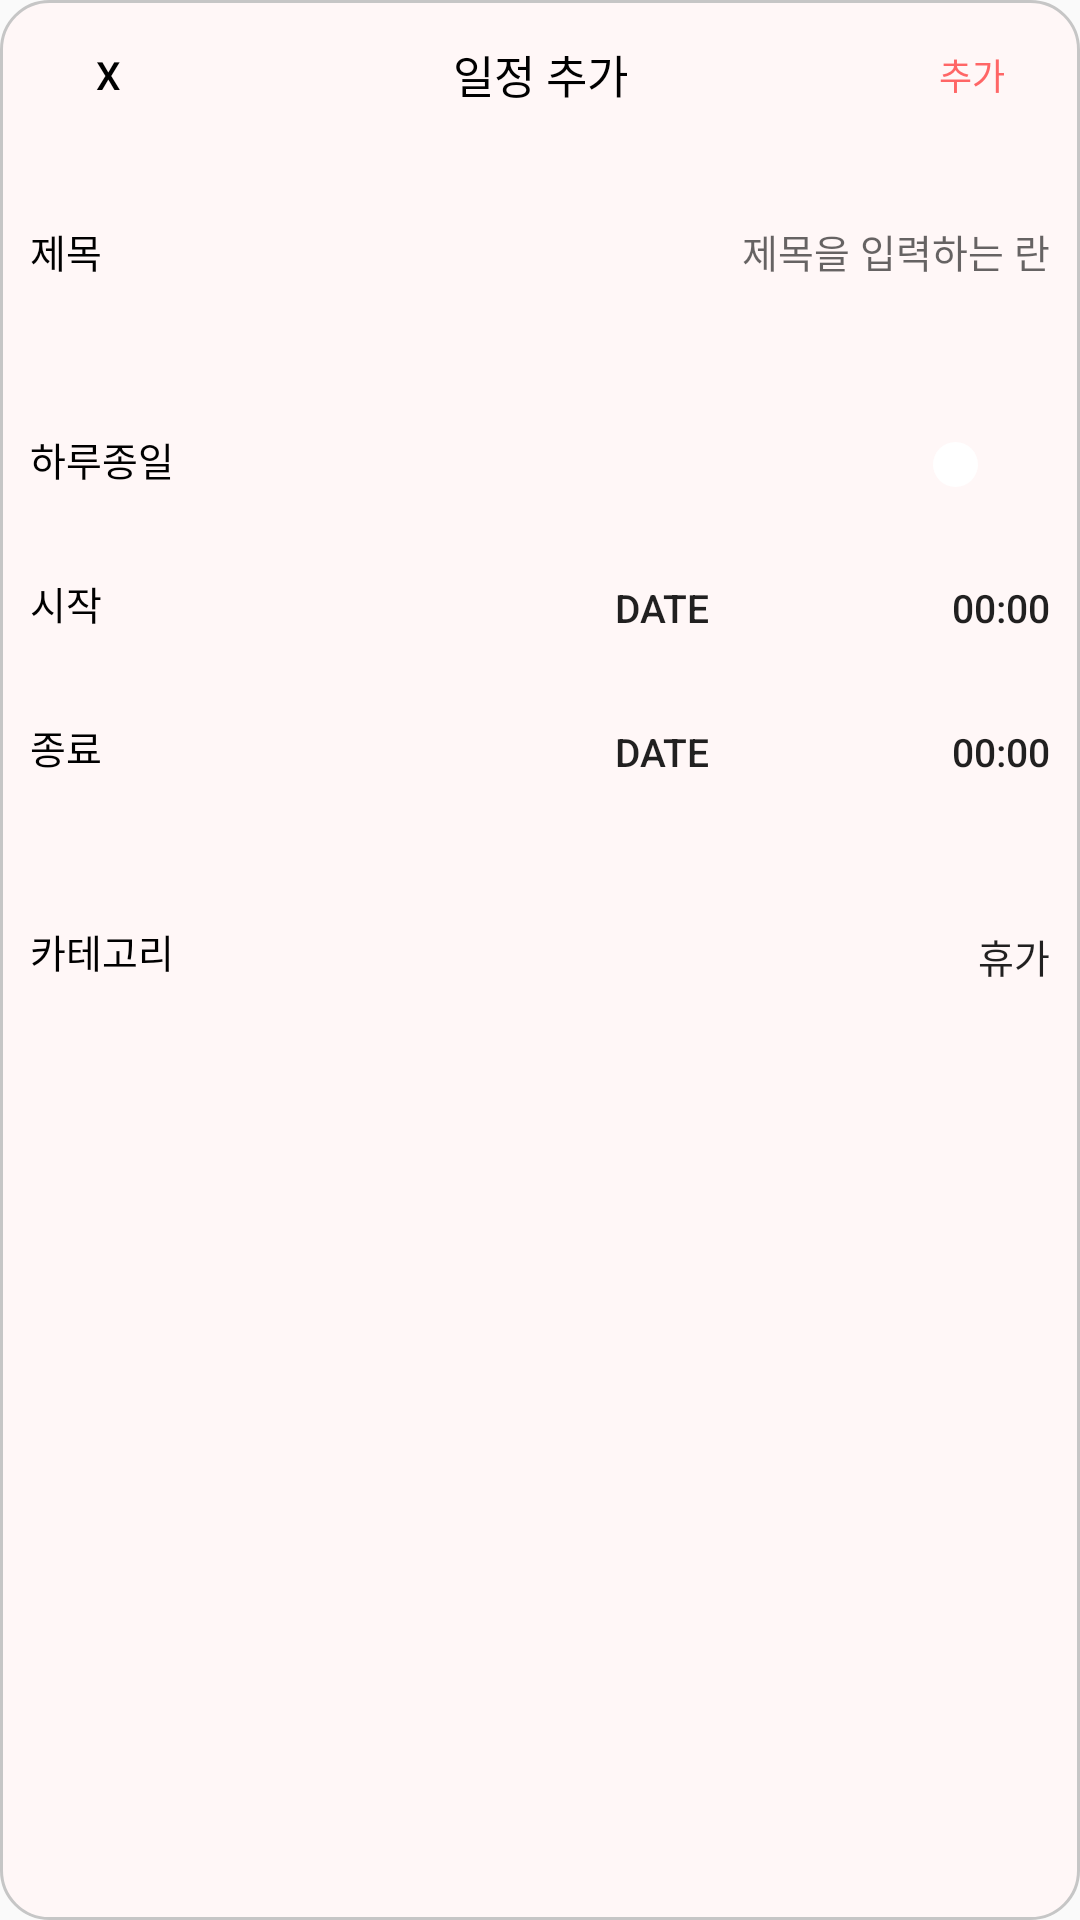

Android layout source for this screen:
<!-- AndroidManifest.xml: application theme Theme.FestivalTimeProject -->
<!-- res/layout/activity_calendar_popup.xml -->
<?xml version="1.0" encoding="utf-8"?>
<LinearLayout xmlns:android="http://schemas.android.com/apk/res/android"
    xmlns:app="http://schemas.android.com/apk/res-auto"
    xmlns:tools="http://schemas.android.com/tools"
    android:layout_width="match_parent"
    android:layout_height="wrap_content"
    android:animateLayoutChanges="true"
    android:background="@drawable/popup_roundcorner"
    android:layout_margin="12dp"
    android:orientation="vertical">

    
    <LinearLayout
        android:layout_width="match_parent"
        android:layout_height="wrap_content"
        android:orientation="horizontal">

        
        <Button
            android:id="@+id/calendar_popup_close_btn"
            android:layout_width="0dp"
            android:layout_height="wrap_content"
            android:layout_weight="1"
            android:background="#00000000"
            android:gravity="center"
            android:onClick="mOnClose"
            android:padding="16dp"
            android:text="@string/dismiss_popup"
            android:textColor="@color/black"
            android:textSize="13sp" />

        <TextView
            android:id="@+id/calendar_popup_main_text"
            android:layout_width="0dp"
            android:layout_height="match_parent"
            android:layout_weight="3"
            android:background="#00000000"
            android:gravity="center"
            android:text="@string/add_day"
            android:textColor="@color/black"
            android:textSize="15sp" />

        
        <Button
            android:id="@+id/calendar_popup_add_finish_btn"
            android:layout_width="0dp"
            android:layout_height="match_parent"
            android:layout_weight="1"
            android:background="#00000000"
            android:gravity="center"
            android:onClick="mOnClose"
            android:padding="16dp"
            android:text="@string/short_add"
            android:textColor="@color/selected_color"
            android:textSize="12sp" />

    </LinearLayout>


    
    <LinearLayout
        android:layout_width="match_parent"
        android:layout_height="wrap_content"
        android:orientation="vertical"
        android:padding="10dp">

        <LinearLayout
            android:layout_width="match_parent"
            android:layout_height="wrap_content"
            android:background="@drawable/ic_cal_roundbox"
            android:orientation="horizontal">

            <TextView
                android:layout_width="0dp"
                android:layout_height="match_parent"
                android:layout_weight="2"
                android:layout_marginBottom="3dp"
                android:gravity="left|center"
                android:text="@string/title_kr"
                android:textColor="@color/black"
                android:textSize="13sp" />

            <EditText
                android:id="@+id/calendar_popup_title_Text"
                android:layout_width="0dp"
                android:layout_height="48dp"
                android:layout_weight="5"
                android:layout_marginBottom="3dp"
                android:background="#00000000"
                android:ems="30"
                android:gravity="right|center"
                android:hint="@string/input_title"
                android:inputType="textShortMessage"
                android:textColor="@color/black"
                android:textSize="13sp" />
        </LinearLayout>

        
        <LinearLayout
            android:layout_width="match_parent"
            android:layout_height="wrap_content"
            android:layout_marginTop="20dp"
            android:orientation="vertical"
            android:background="@drawable/ic_cal_roundbox">

            <LinearLayout
                android:layout_width="match_parent"
                android:layout_height="wrap_content"
                android:orientation="horizontal">

                <TextView
                    android:layout_width="0dp"
                    android:layout_height="match_parent"
                    android:layout_weight="2"
                    android:layout_marginBottom="3dp"
                    android:gravity="left|center"
                    android:text="@string/all_day"
                    android:textColor="@color/black"
                    android:textSize="13sp" />

                <Switch
                    android:id="@+id/calendar_popup_switchView"
                    android:layout_width="0dp"
                    android:layout_height="48dp"
                    android:layout_weight="5"
                    android:gravity="right|center"
                    android:checked="false"
                    android:layout_gravity="center"
                    android:thumb="@drawable/shape_switch_thumb"
                    android:track="@drawable/selector_switch"
                    app:switchMinWidth="5dp"/>
            </LinearLayout>

            <LinearLayout
                android:layout_width="match_parent"
                android:layout_height="wrap_content"
                android:orientation="horizontal">

                <TextView
                    android:layout_width="0dp"
                    android:layout_height="match_parent"
                    android:layout_weight="1"
                    android:layout_marginBottom="3dp"
                    android:gravity="left|center"
                    android:text="@string/start"
                    android:textColor="@color/black"
                    android:textSize="13sp" />

                <Button
                    android:id="@+id/calendar_popup_start_date"
                    android:layout_width="0dp"
                    android:layout_height="wrap_content"
                    android:layout_weight="5"
                    android:background="#00ff0000"
                    android:gravity="right|center"
                    android:text="@string/default_date"
                    android:textSize="13sp" />

                <Button
                    android:id="@+id/calendar_popup_start_time"
                    android:layout_width="0dp"
                    android:layout_height="48dp"
                    android:layout_weight="3"
                    android:background="#00ff0000"
                    android:gravity="right|center"
                    android:text="@string/default_time"
                    android:textSize="13sp" />


            </LinearLayout>

            <LinearLayout
                android:layout_width="match_parent"
                android:layout_height="wrap_content"
                android:animateLayoutChanges="true"
                android:gravity="right"
                android:orientation="vertical">

                <DatePicker
                    android:id="@+id/calendar_popup_StartDatePicker"
                    android:layout_width="wrap_content"
                    android:layout_height="wrap_content"
                    android:calendarViewShown="false"
                    android:datePickerMode="spinner"
                    android:visibility="gone" />
            </LinearLayout>

            <LinearLayout
                android:layout_width="match_parent"
                android:layout_height="wrap_content"
                android:animateLayoutChanges="true"
                android:gravity="right"
                android:orientation="vertical">

                <TimePicker
                    android:id="@+id/calendar_popup_StartTimePicker"
                    android:layout_width="wrap_content"
                    android:layout_height="wrap_content"
                    android:calendarViewShown="false"
                    android:timePickerMode="spinner"
                    android:visibility="gone" />
            </LinearLayout>

            <LinearLayout
                android:layout_width="match_parent"
                android:layout_height="wrap_content"
                android:orientation="horizontal">

                <TextView
                    android:layout_width="0dp"
                    android:layout_height="match_parent"
                    android:layout_weight="1"
                    android:layout_marginBottom="3dp"
                    android:gravity="left|center"
                    android:text="@string/end"
                    android:textColor="@color/black"
                    android:textSize="13sp" />

                <Button
                    android:id="@+id/calendar_popup_end_date"
                    android:layout_width="0dp"
                    android:layout_height="wrap_content"
                    android:layout_weight="5"
                    android:background="#00ff0000"
                    android:gravity="right|center"
                    android:text="@string/default_date"
                    android:textSize="13sp" />

                <Button
                    android:id="@+id/calendar_popup_end_time"
                    android:layout_width="0dp"
                    android:layout_height="wrap_content"
                    android:layout_weight="3"
                    android:background="#00ff0000"
                    android:gravity="right|center"
                    android:text="@string/default_time"
                    android:textSize="13sp" />

            </LinearLayout>

            <LinearLayout
                android:layout_width="match_parent"
                android:layout_height="wrap_content"
                android:animateLayoutChanges="true"
                android:gravity="right"
                android:orientation="vertical">

                <DatePicker
                    android:id="@+id/calendar_popup_EndDatePicker"
                    android:layout_width="wrap_content"
                    android:layout_height="wrap_content"
                    android:calendarViewShown="false"
                    android:datePickerMode="spinner"
                    android:visibility="gone" />
            </LinearLayout>

            <LinearLayout
                android:layout_width="match_parent"
                android:layout_height="wrap_content"
                android:animateLayoutChanges="true"
                android:gravity="right"
                android:orientation="vertical">

                <TimePicker
                    android:id="@+id/calendar_popup_EndTimePicker"
                    android:layout_width="wrap_content"
                    android:layout_height="wrap_content"
                    android:calendarViewShown="false"
                    android:timePickerMode="spinner"
                    android:visibility="gone" />
            </LinearLayout>
        </LinearLayout>

        <LinearLayout
            android:layout_width="match_parent"
            android:layout_height="match_parent"
            android:layout_marginTop="20dp"
            android:background="@drawable/ic_cal_roundbox"
            android:orientation="horizontal">

            <TextView
                android:layout_width="0dp"
                android:layout_height="match_parent"
                android:layout_weight="2"
                android:layout_marginBottom="3dp"
                android:gravity="left|center"
                android:text="@string/category"
                android:textColor="@color/black"
                android:textSize="13sp" />

            <Button
                android:id="@+id/calendar_popup_category"
                android:layout_width="0dp"
                android:layout_height="wrap_content"
                android:layout_weight="5"
                android:background="#00ff0000"
                android:gravity="right|center"
                android:text="@string/vacation"
                android:textSize="13sp" />
        </LinearLayout>

    </LinearLayout>

</LinearLayout>
<!-- resources referenced by this layout -->
<resources>
  <color name="black">#FF000000</color>
  <color name="selected_color">#FF6666</color>
  <!-- drawable popup_roundcorner (drawable) -->
  <?xml version="1.0" encoding="utf-8"?>
  <shape xmlns:android="http://schemas.android.com/apk/res/android"
      android:shape="rectangle"
      android:padding="10dp">
      <solid android:color="#FFF7F7" />
      <corners
          android:topLeftRadius="16dp"
          android:topRightRadius="16dp"
          android:bottomLeftRadius="16dp"
          android:bottomRightRadius="16dp"/>
      <stroke
          android:width="1dp"
          android:color="@color/gray"/>
  </shape>
  <!-- drawable shape_switch_thumb (drawable) -->
  <?xml version="1.0" encoding="utf-8"?>
  <shape xmlns:android="http://schemas.android.com/apk/res/android"
      android:shape="oval">
      <size
          android:width="21dp"
          android:height="21dp" />
      <solid android:color="#FFFFFF" />
  
      <stroke
          android:width="6dp"
          android:color="#00ffffff"/>
  </shape>
  <string name="add_day">일정 추가</string>
  <string name="all_day">하루종일</string>
  <string name="category">카테고리</string>
  <string name="default_date">DATE</string>
  <string name="default_time">00:00</string>
  <string name="dismiss_popup">X</string>
  <string name="end">종료</string>
  <string name="input_title">제목을 입력하는 란</string>
  <string name="short_add">추가</string>
  <string name="start">시작</string>
  <string name="title_kr">제목</string>
  <string name="vacation">휴가</string>
  <style name="Theme.FestivalTimeProject" parent="Theme.AppCompat.Light.NoActionBar">
          
          <item name="colorPrimary">#FF6666</item>
          <item name="colorPrimaryVariant">#FF6666</item>
          <item name="colorOnPrimary">@color/white</item>
          
          <item name="colorSecondary">@color/teal_200</item>
          <item name="colorSecondaryVariant">@color/teal_700</item>
          <item name="colorOnSecondary">@color/black</item>
          
          <item name="android:statusBarColor">@color/black</item>
          
          <item name="windowNoTitle">true</item>
          <item name="windowActionBar">false</item>
      </style>
  <color name="gray">#c6c6c6</color>
  <color name="white">#FFFFFF</color>
  <color name="teal_200">#FF03DAC5</color>
  <color name="teal_700">#FF018786</color>
</resources>
